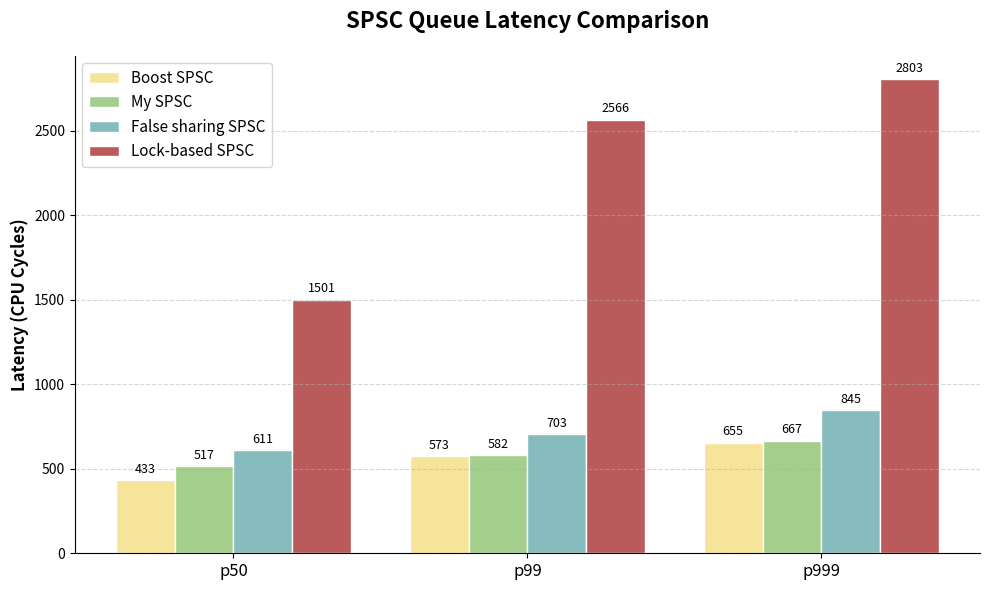

Python code for this plot:
import matplotlib.pyplot as plt
import numpy as np

# Data
labels = ["p50", "p99", "p999"]
my_spsc = [517, 582, 667]
boost_spsc = [433, 573, 655]
fs_spsc = [611, 703, 845]
lock_spsc = [1501, 2566, 2803]

x = np.arange(len(labels))
width = 0.2

colors = {
    "Boost": "#F7E49B",
    "My SPSC": "#A4CE8B",
    "False Sharing": "#86BCBD",
    "Lock-based": "#BA5A5A",
}

fig, ax = plt.subplots(figsize=(10, 6))

rects1 = ax.bar(
    x - width * 1.5,
    boost_spsc,
    width,
    label="Boost SPSC",
    color=colors["Boost"],
    edgecolor="white",
    linewidth=1,
)
rects2 = ax.bar(
    x - width * 0.5,
    my_spsc,
    width,
    label="My SPSC",
    color=colors["My SPSC"],
    edgecolor="white",
    linewidth=1,
)
rects3 = ax.bar(
    x + width * 0.5,
    fs_spsc,
    width,
    label="False sharing SPSC",
    color=colors["False Sharing"],
    edgecolor="white",
    linewidth=1,
)
rects4 = ax.bar(
    x + width * 1.5,
    lock_spsc,
    width,
    label="Lock-based SPSC",
    color=colors["Lock-based"],
    edgecolor="white",
    linewidth=1,
)

ax.set_ylabel("Latency (CPU Cycles)", fontsize=12, fontweight="bold")
ax.set_title("SPSC Queue Latency Comparison", fontsize=16, fontweight="bold", pad=20)
ax.set_xticks(x)
ax.set_xticklabels(labels, fontsize=12)
ax.legend(fontsize=11)

ax.grid(axis="y", linestyle="--", alpha=0.5)

ax.spines["top"].set_visible(False)
ax.spines["right"].set_visible(False)


def autolabel(rects):
    """Attach a text label above each bar in *rects*, displaying its height."""
    for rect in rects:
        height = rect.get_height()
        ax.annotate(
            "{}".format(height),
            xy=(rect.get_x() + rect.get_width() / 2, height),
            xytext=(0, 3),  # 3 points vertical offset
            textcoords="offset points",
            ha="center",
            va="bottom",
            fontsize=9,
        )


autolabel(rects1)
autolabel(rects2)
autolabel(rects3)
autolabel(rects4)

fig.tight_layout()

plt.savefig("benchmark_results.png", dpi=300, bbox_inches="tight")
print("Chart successfully saved as benchmark_results.png")
